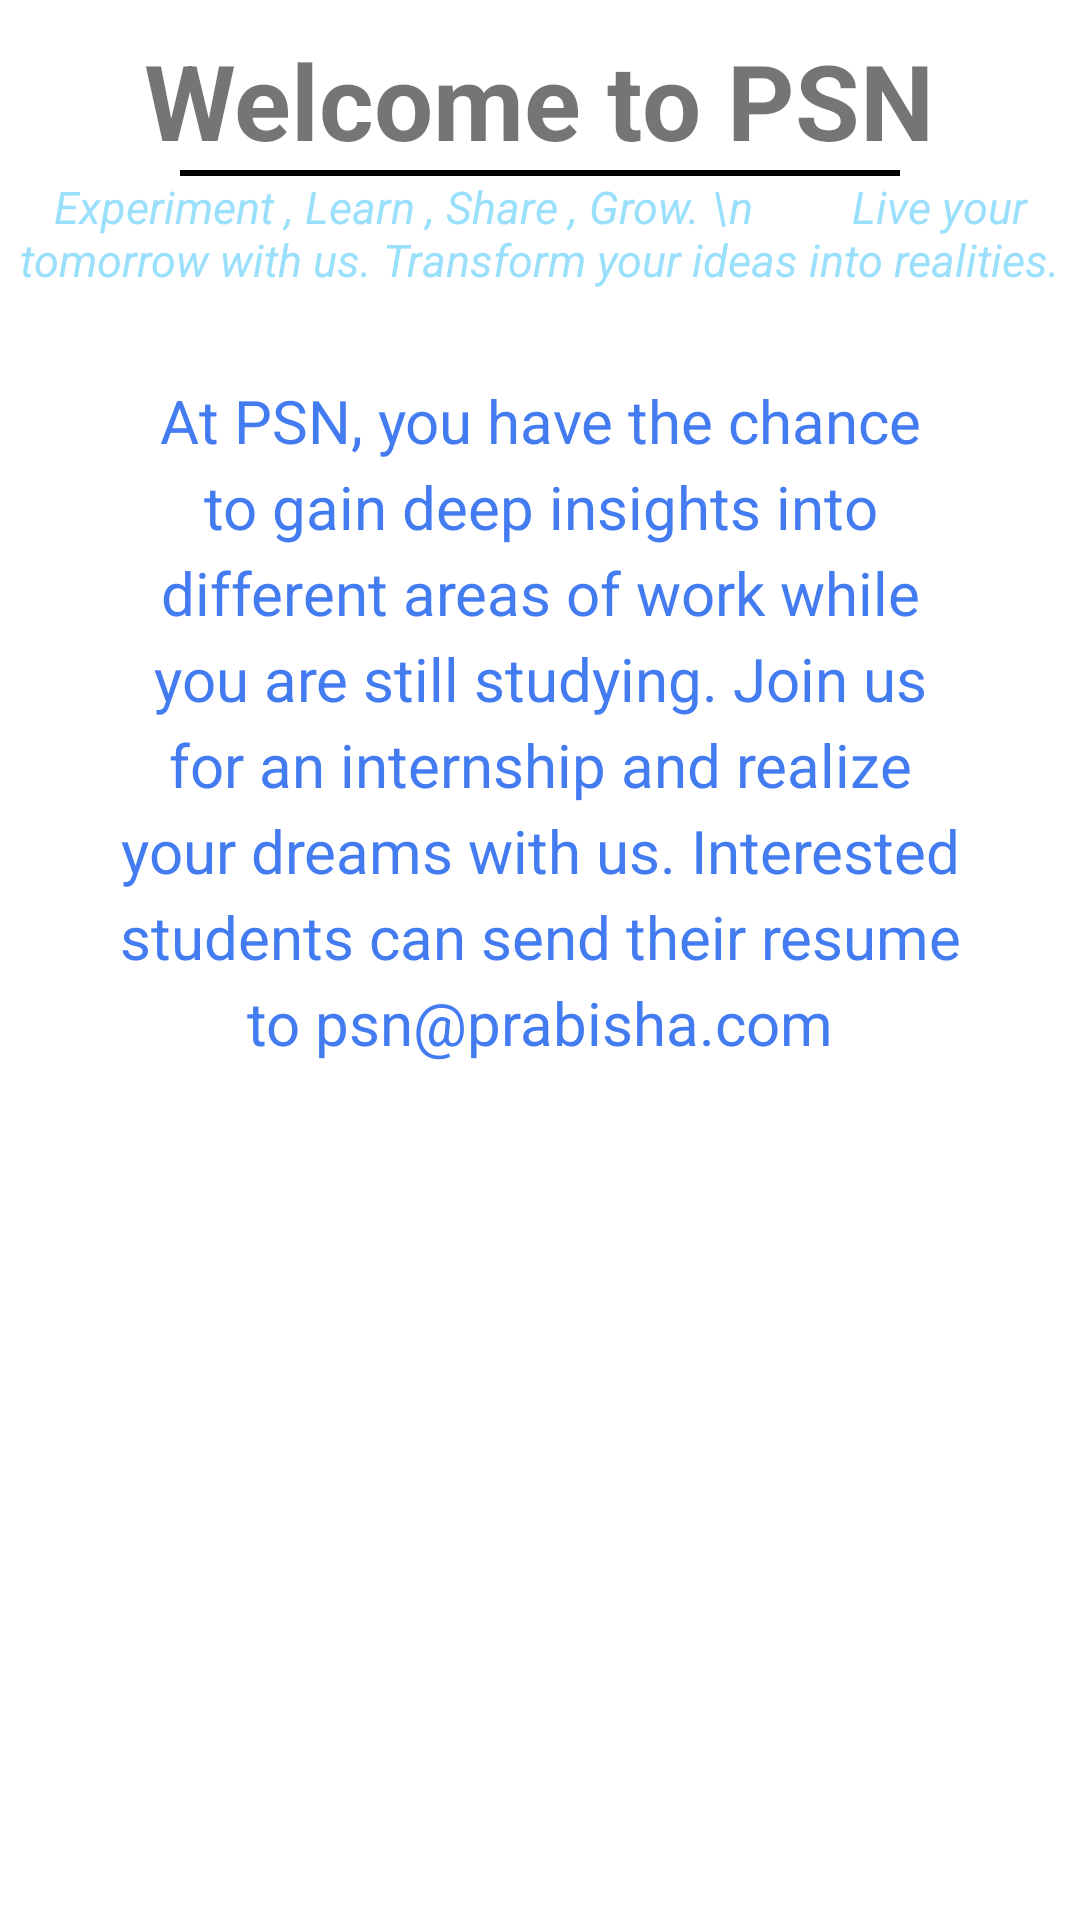

Here is an Android app screen rendered from its layout file. Give the layout XML and the strings, colors and styles it references.
<!-- AndroidManifest.xml: application theme Theme.PrabishaStartupNetwork -->
<!-- res/layout/activity_internship_avtivity.xml -->
<?xml version="1.0" encoding="utf-8"?>
<LinearLayout xmlns:android="http://schemas.android.com/apk/res/android"
    xmlns:app="http://schemas.android.com/apk/res-auto"
    xmlns:tools="http://schemas.android.com/tools"
    android:layout_width="match_parent"
    android:layout_height="match_parent"
    tools:context="com.prabishastartup.psn.app.startup.prabisha.InternshipAvtivity"
    android:orientation="vertical">
    <TextView
        android:layout_width="wrap_content"
        android:layout_height="wrap_content"
        android:layout_gravity="center"
        android:textStyle="bold"
        android:layout_marginTop="10dp"
        android:textSize="35dp"
        android:text="Welcome to PSN"/>
    <TextView
        android:layout_width="match_parent"
        android:layout_height="2dp"
        android:background="@color/black"
        android:layout_marginRight="60dp"
        android:layout_marginLeft="60dp"/>
    <TextView
        android:layout_width="match_parent"
        android:layout_height="wrap_content"
        android:layout_gravity="center"
        android:textStyle="italic"
        android:textSize="15dp"
        android:textColor="@color/TextBackgroundColour"
        android:text="Experiment , Learn , Share , Grow. \n
        Live your tomorrow with us. Transform your ideas into realities."
        android:gravity="center"/>
    <TextView
        android:layout_margin="30dp"
        android:textColor="@color/text_colour"
        android:textSize="20sp"
        android:lineSpacingExtra="5sp"
        android:gravity="center"
        android:layout_width="match_parent"
        android:layout_height="wrap_content"
        android:text="@string/internshp_detail"/>


</LinearLayout>
<!-- resources referenced by this layout -->
<resources>
  <color name="TextBackgroundColour">#A664CEFB</color>
  <color name="black">#FF000000</color>
  <color name="text_colour">#437BF1</color>
  <string name="internshp_detail">At PSN, you have the chance to gain deep insights into different areas of work while you are still studying.
  
  Join us for an internship and realize your dreams with us.
  
  Interested students can send their resume to psn@prabisha.com</string>
  <style name="Theme.PrabishaStartupNetwork" parent="Theme.MaterialComponents.DayNight.DarkActionBar">
          
          <item name="font">@font/poppins</item>
          <item name="colorPrimary">#e25822</item>
          <item name="colorPrimaryVariant">#050505</item>
          <item name="colorOnPrimary">@color/white</item>
          
          <item name="colorSecondary">@color/teal_200</item>
          <item name="colorSecondaryVariant">@color/teal_700</item>
          <item name="colorOnSecondary">@color/black</item>
          
          <item name="android:statusBarColor" tools:targetApi="l">?attr/colorPrimaryVariant</item>
          
      </style>
  <color name="white">#FFFFFFFF</color>
  <color name="teal_200">#FF03DAC5</color>
  <color name="teal_700">#FF018786</color>
</resources>
